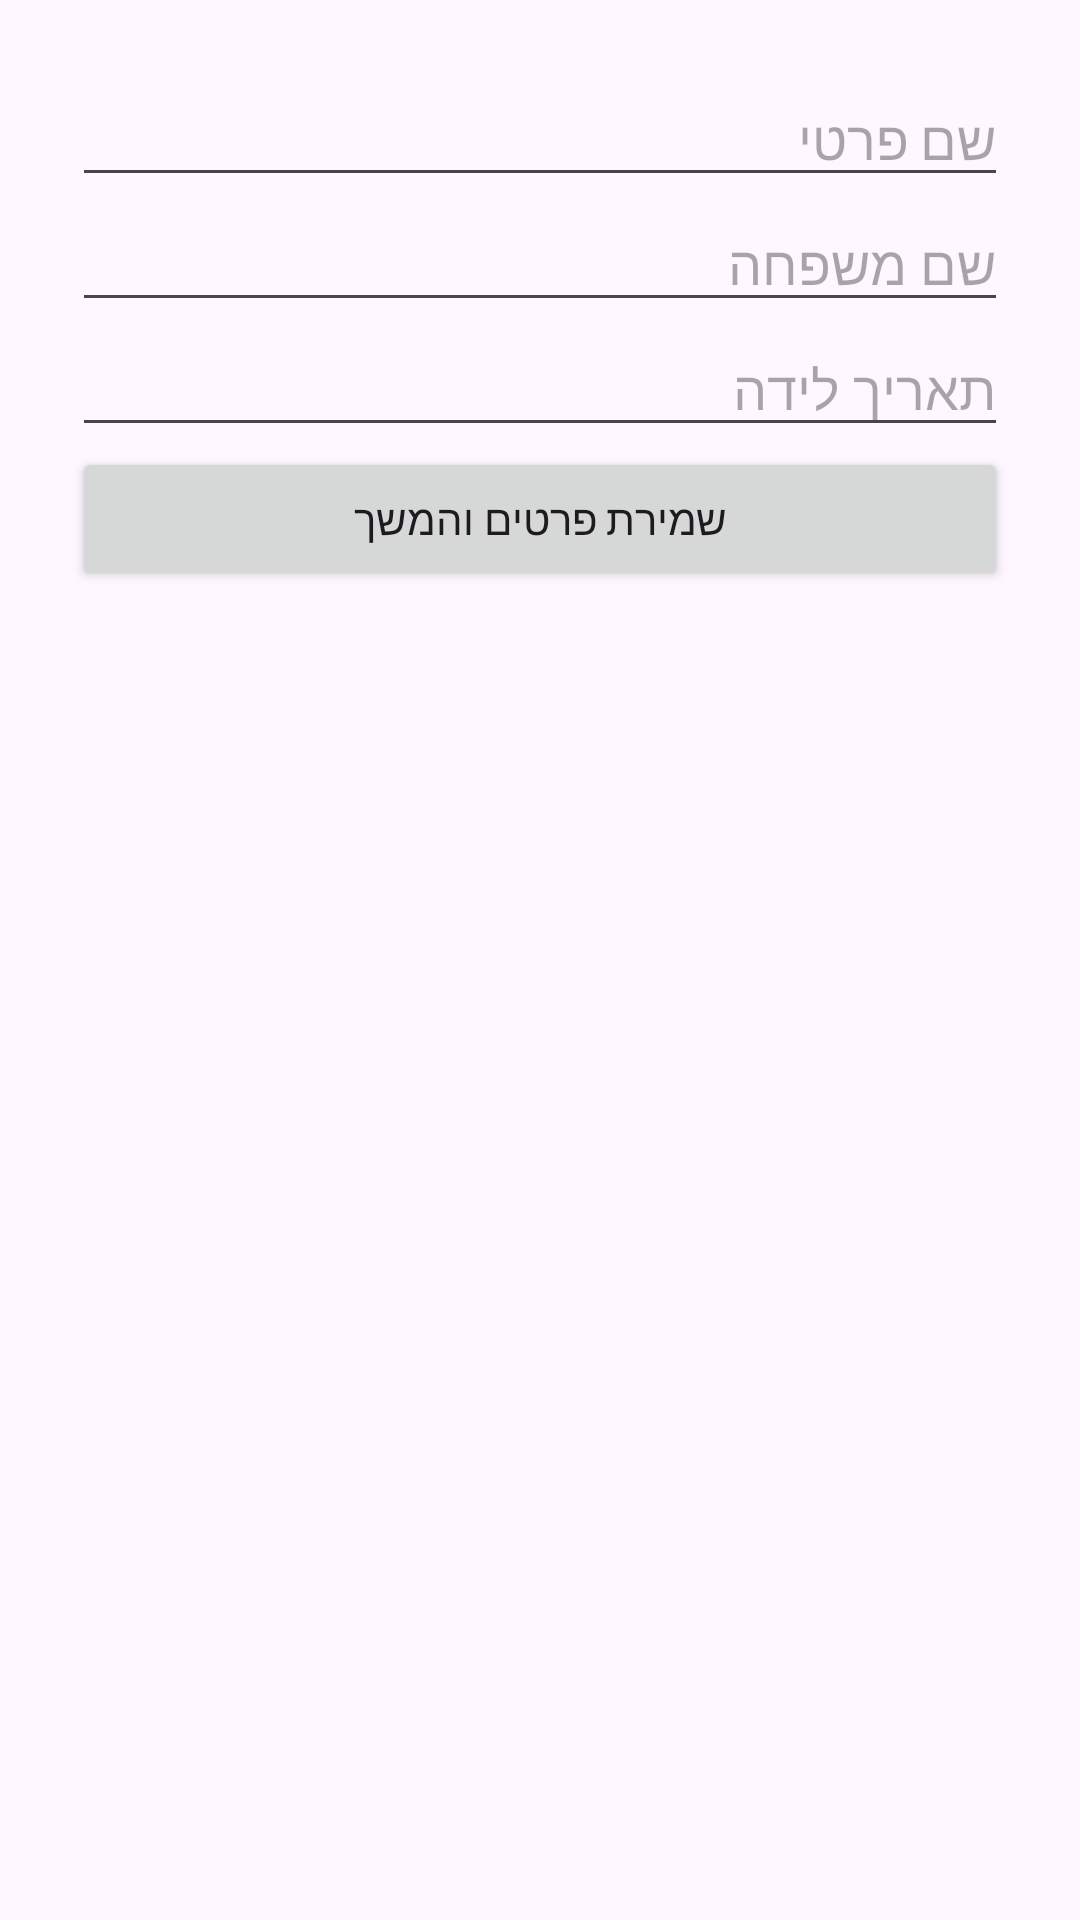

Reconstruct the res/layout file that produces this screen, plus the resources it refers to.
<!-- AndroidManifest.xml: application theme Theme.GuyFirstFBApplication -->
<!-- res/layout/activity_complete_registration.xml -->
<?xml version="1.0" encoding="utf-8"?>
<LinearLayout xmlns:android="http://schemas.android.com/apk/res/android"
    android:layout_width="match_parent"
    android:layout_height="match_parent"
    android:orientation="vertical"
    android:padding="24dp">

    <EditText
        android:id="@+id/etFirstName"
        android:layout_width="match_parent"
        android:layout_height="wrap_content"
        android:hint="שם פרטי" />

    <EditText
        android:id="@+id/etLastName"
        android:layout_width="match_parent"
        android:layout_height="wrap_content"
        android:hint="שם משפחה" />

    <EditText
        android:id="@+id/etBirthDate"
        android:layout_width="match_parent"
        android:layout_height="wrap_content"
        android:hint="תאריך לידה"
        android:focusable="false"
        android:clickable="true" />

    <Button
        android:id="@+id/btnSave"
        android:layout_width="match_parent"
        android:layout_height="wrap_content"
        android:text="שמירת פרטים והמשך" />

</LinearLayout>
<!-- resources referenced by this layout -->
<resources>
  <style name="Theme.GuyFirstFBApplication" parent="Base.Theme.GuyFirstFBApplication" />
  <style name="Base.Theme.GuyFirstFBApplication" parent="Theme.Material3.DayNight.NoActionBar">
          
          
      </style>
</resources>
